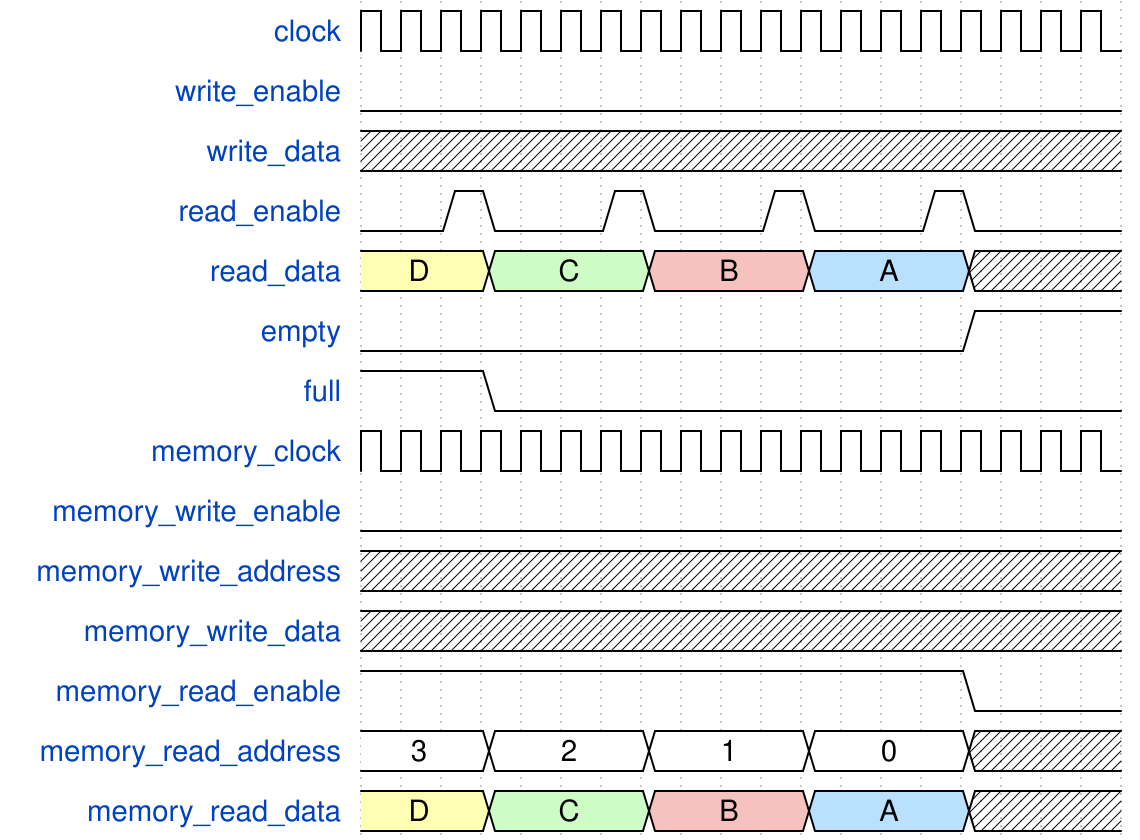

The timing diagram above was drawn with WaveDrom. Write its source.


{"signal": [
  { "name": "clock",                "wave": "p.................." },
  { "name": "write_enable",         "wave": "0.................." },
  { "name": "write_data",           "wave": "x.................." },
  { "name": "read_enable",          "wave": "0.10..10..10..10..." },
  { "name": "read_data",            "wave": "3..7...9...5...x...", "data":["D","C","B","A"] },
  { "name": "empty",                "wave": "0..............1..." },
  { "name": "full",                 "wave": "1..0..............." },
  { "name": "memory_clock",         "wave": "p.................." },
  { "name": "memory_write_enable",  "wave": "0.................." },
  { "name": "memory_write_address", "wave": "x.................." },
  { "name": "memory_write_data",    "wave": "x.................." },
  { "name": "memory_read_enable",   "wave": "1..............0..." },
  { "name": "memory_read_address",  "wave": "=..=...=...=...x...", "data":["3","2","1","0"] },
  { "name": "memory_read_data",     "wave": "3..7...9...5...x...", "data":["D","C","B","A"] }
], "config":{"skin": "narrow"}}